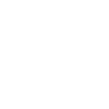
t = 0.00 s
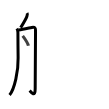
t = 3.75 s
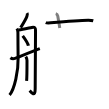
t = 7.50 s
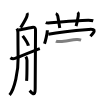
t = 11.50 s
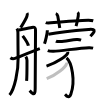
t = 15.25 s
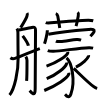
t = 19.00 s

The animated SVG that drew these frames (rendered in a browser with its animation timeline set to each time). Animation: 19 SMIL elements (animate=19); one cycle of 19.00 s.

<svg width="109px" height="109px" viewBox="0 0 px 109px" xmlns="http://www.w3.org/2000/svg" xmlns:xlink="http://www.w3.org/1999/xlink" xml:space="preserve" version="1.1"  baseProfile="full">
<path d="M27.08,12.92c0.67,1.08,0.17,2.33-0.33,3.83C26,19,24.5,21.5,20.67,27.58" style="fill:none;stroke:black;stroke-width:3;opacity:0">
  <animate attributeType="CSS" attributeName="opacity" from="0" to="1" begin="0s" dur="1s" repeatCount="0" fill="freeze" />
</path>
<path d="M16.92,28.58c0.73,1.29,1,2.4,1,4s0.1,22.57,0.19,25.46c0.36,12.65-3.6,31.21-8.52,36.87" style="fill:none;stroke:black;stroke-width:3;opacity:0">
  <animate attributeType="CSS" attributeName="opacity" from="0" to="1" begin="1s" dur="1s" repeatCount="0" fill="freeze" />
</path>
<path d="M18.92,29.92c3.54-0.63,9.63-1.87,12.83-2.5c3.2-0.63,3.78,0.65,3.78,2.84c0,2.19-0.34,55.38-0.34,58.51c0,9.73-4.94,2.44-5.61,1.82" style="fill:none;stroke:black;stroke-width:3;opacity:0">
  <animate attributeType="CSS" attributeName="opacity" from="0" to="1" begin="2s" dur="1s" repeatCount="0" fill="freeze" />
</path>
<path d="M22.7,35.86c1.52,2.03,5.3,7.44,5.67,9.8" style="fill:none;stroke:black;stroke-width:3;opacity:0">
  <animate attributeType="CSS" attributeName="opacity" from="0" to="1" begin="3s" dur="1s" repeatCount="0" fill="freeze" />
</path>
<path d="M25.8,56.64c1,1.6,1.2,2.56,1.2,3.84c0,1.28,0,17.17-0.4,20.35" style="fill:none;stroke:black;stroke-width:3;opacity:0">
  <animate attributeType="CSS" attributeName="opacity" from="0" to="1" begin="4s" dur="1s" repeatCount="0" fill="freeze" />
</path>
<path d="M10.42,57.75c1.58,1.25,3.51,1,4.59,0.65c1.09-0.35,20.24-8.15,24.82-9.74" style="fill:none;stroke:black;stroke-width:3;opacity:0">
  <animate attributeType="CSS" attributeName="opacity" from="0" to="1" begin="5s" dur="1s" repeatCount="0" fill="freeze" />
</path>
<path d="M45.75,22.58c0.83,0.37,4.08,0.26,4.92,0.19c7.66-0.68,28.75-2.47,37.58-2.52c1.39-0.01,4.31,0.31,5,0.5" style="fill:none;stroke:black;stroke-width:3;opacity:0">
  <animate attributeType="CSS" attributeName="opacity" from="0" to="1" begin="6s" dur="1s" repeatCount="0" fill="freeze" />
</path>
<path d="M55.75,13.58c1.5,0.42,1.88,1.85,2,2.5c1.1,6.12,1.69,9.77,2,12" style="fill:none;stroke:black;stroke-width:3;opacity:0">
  <animate attributeType="CSS" attributeName="opacity" from="0" to="1" begin="7s" dur="1s" repeatCount="0" fill="freeze" />
</path>
<path d="M77.75,12.25c0.66,0.59,0.83,1.67,0.5,3.67c-0.45,2.68-1.21,6.8-2.17,10.17" style="fill:none;stroke:black;stroke-width:3;opacity:0">
  <animate attributeType="CSS" attributeName="opacity" from="0" to="1" begin="8s" dur="1s" repeatCount="0" fill="freeze" />
</path>
<path d="M47.37,30.3c0,3.16-2.06,11.36-2.87,13.47" style="fill:none;stroke:black;stroke-width:3;opacity:0">
  <animate attributeType="CSS" attributeName="opacity" from="0" to="1" begin="9s" dur="1s" repeatCount="0" fill="freeze" />
</path>
<path d="M48.3,34.21c14.87-2.88,39.48-4.68,40.78-4.79c8.48-0.71,4.51,3.56,1.33,6.83" style="fill:none;stroke:black;stroke-width:3;opacity:0">
  <animate attributeType="CSS" attributeName="opacity" from="0" to="1" begin="10s" dur="1s" repeatCount="0" fill="freeze" />
</path>
<path d="M55.92,41.08c0.74,0.41,3.92,0.52,4.67,0.5c4.08-0.12,10.92-1.58,16-2c1.25-0.1,3.88,0.29,4.5,0.5" style="fill:none;stroke:black;stroke-width:3;opacity:0">
  <animate attributeType="CSS" attributeName="opacity" from="0" to="1" begin="11s" dur="1s" repeatCount="0" fill="freeze" />
</path>
<path d="M47.75,50.58c1.16,0.47,4.51,0.69,5.67,0.67c7.9-0.18,25.44-3.37,35.65-3.61c1.92-0.04,3.08,0.22,4.04,0.46" style="fill:none;stroke:black;stroke-width:3;opacity:0">
  <animate attributeType="CSS" attributeName="opacity" from="0" to="1" begin="12s" dur="1s" repeatCount="0" fill="freeze" />
</path>
<path d="M67.76,51.88c0.06,0.34,0.12,0.87-0.12,1.35c-1.45,2.86-9.76,9.13-21.14,12.96" style="fill:none;stroke:black;stroke-width:3;opacity:0">
  <animate attributeType="CSS" attributeName="opacity" from="0" to="1" begin="13s" dur="1s" repeatCount="0" fill="freeze" />
</path>
<path d="M66.55,57.83c5.27,4.59,9.01,23.09,4.36,36.14c-2.05,5.75-5.14,0.93-5.83,0.28" style="fill:none;stroke:black;stroke-width:3;opacity:0">
  <animate attributeType="CSS" attributeName="opacity" from="0" to="1" begin="14s" dur="1s" repeatCount="0" fill="freeze" />
</path>
<path d="M66.58,62.54c0.06,0.38,0.12,0.98-0.11,1.53c-1.35,3.22-9.13,10.3-19.77,14.63" style="fill:none;stroke:black;stroke-width:3;opacity:0">
  <animate attributeType="CSS" attributeName="opacity" from="0" to="1" begin="15s" dur="1s" repeatCount="0" fill="freeze" />
</path>
<path d="M68.83,72.68c0.07,0.44,0.14,1.15-0.13,1.78c-1.62,3.76-11.74,10.99-24.43,16.04" style="fill:none;stroke:black;stroke-width:3;opacity:0">
  <animate attributeType="CSS" attributeName="opacity" from="0" to="1" begin="16s" dur="1s" repeatCount="0" fill="freeze" />
</path>
<path d="M88.57,55.19c0.04,0.28,0.08,0.72-0.07,1.13c-0.86,2.38-5.81,7.61-12.57,10.81" style="fill:none;stroke:black;stroke-width:3;opacity:0">
  <animate attributeType="CSS" attributeName="opacity" from="0" to="1" begin="17s" dur="1s" repeatCount="0" fill="freeze" />
</path>
<path d="M73.64,68.43c3.13,2.73,15.4,15.25,20.27,18.37c1.21,0.77,2.14,1.3,3.29,1.56" style="fill:none;stroke:black;stroke-width:3;opacity:0">
  <animate attributeType="CSS" attributeName="opacity" from="0" to="1" begin="18s" dur="1s" repeatCount="0" fill="freeze" />
</path>
</svg>
